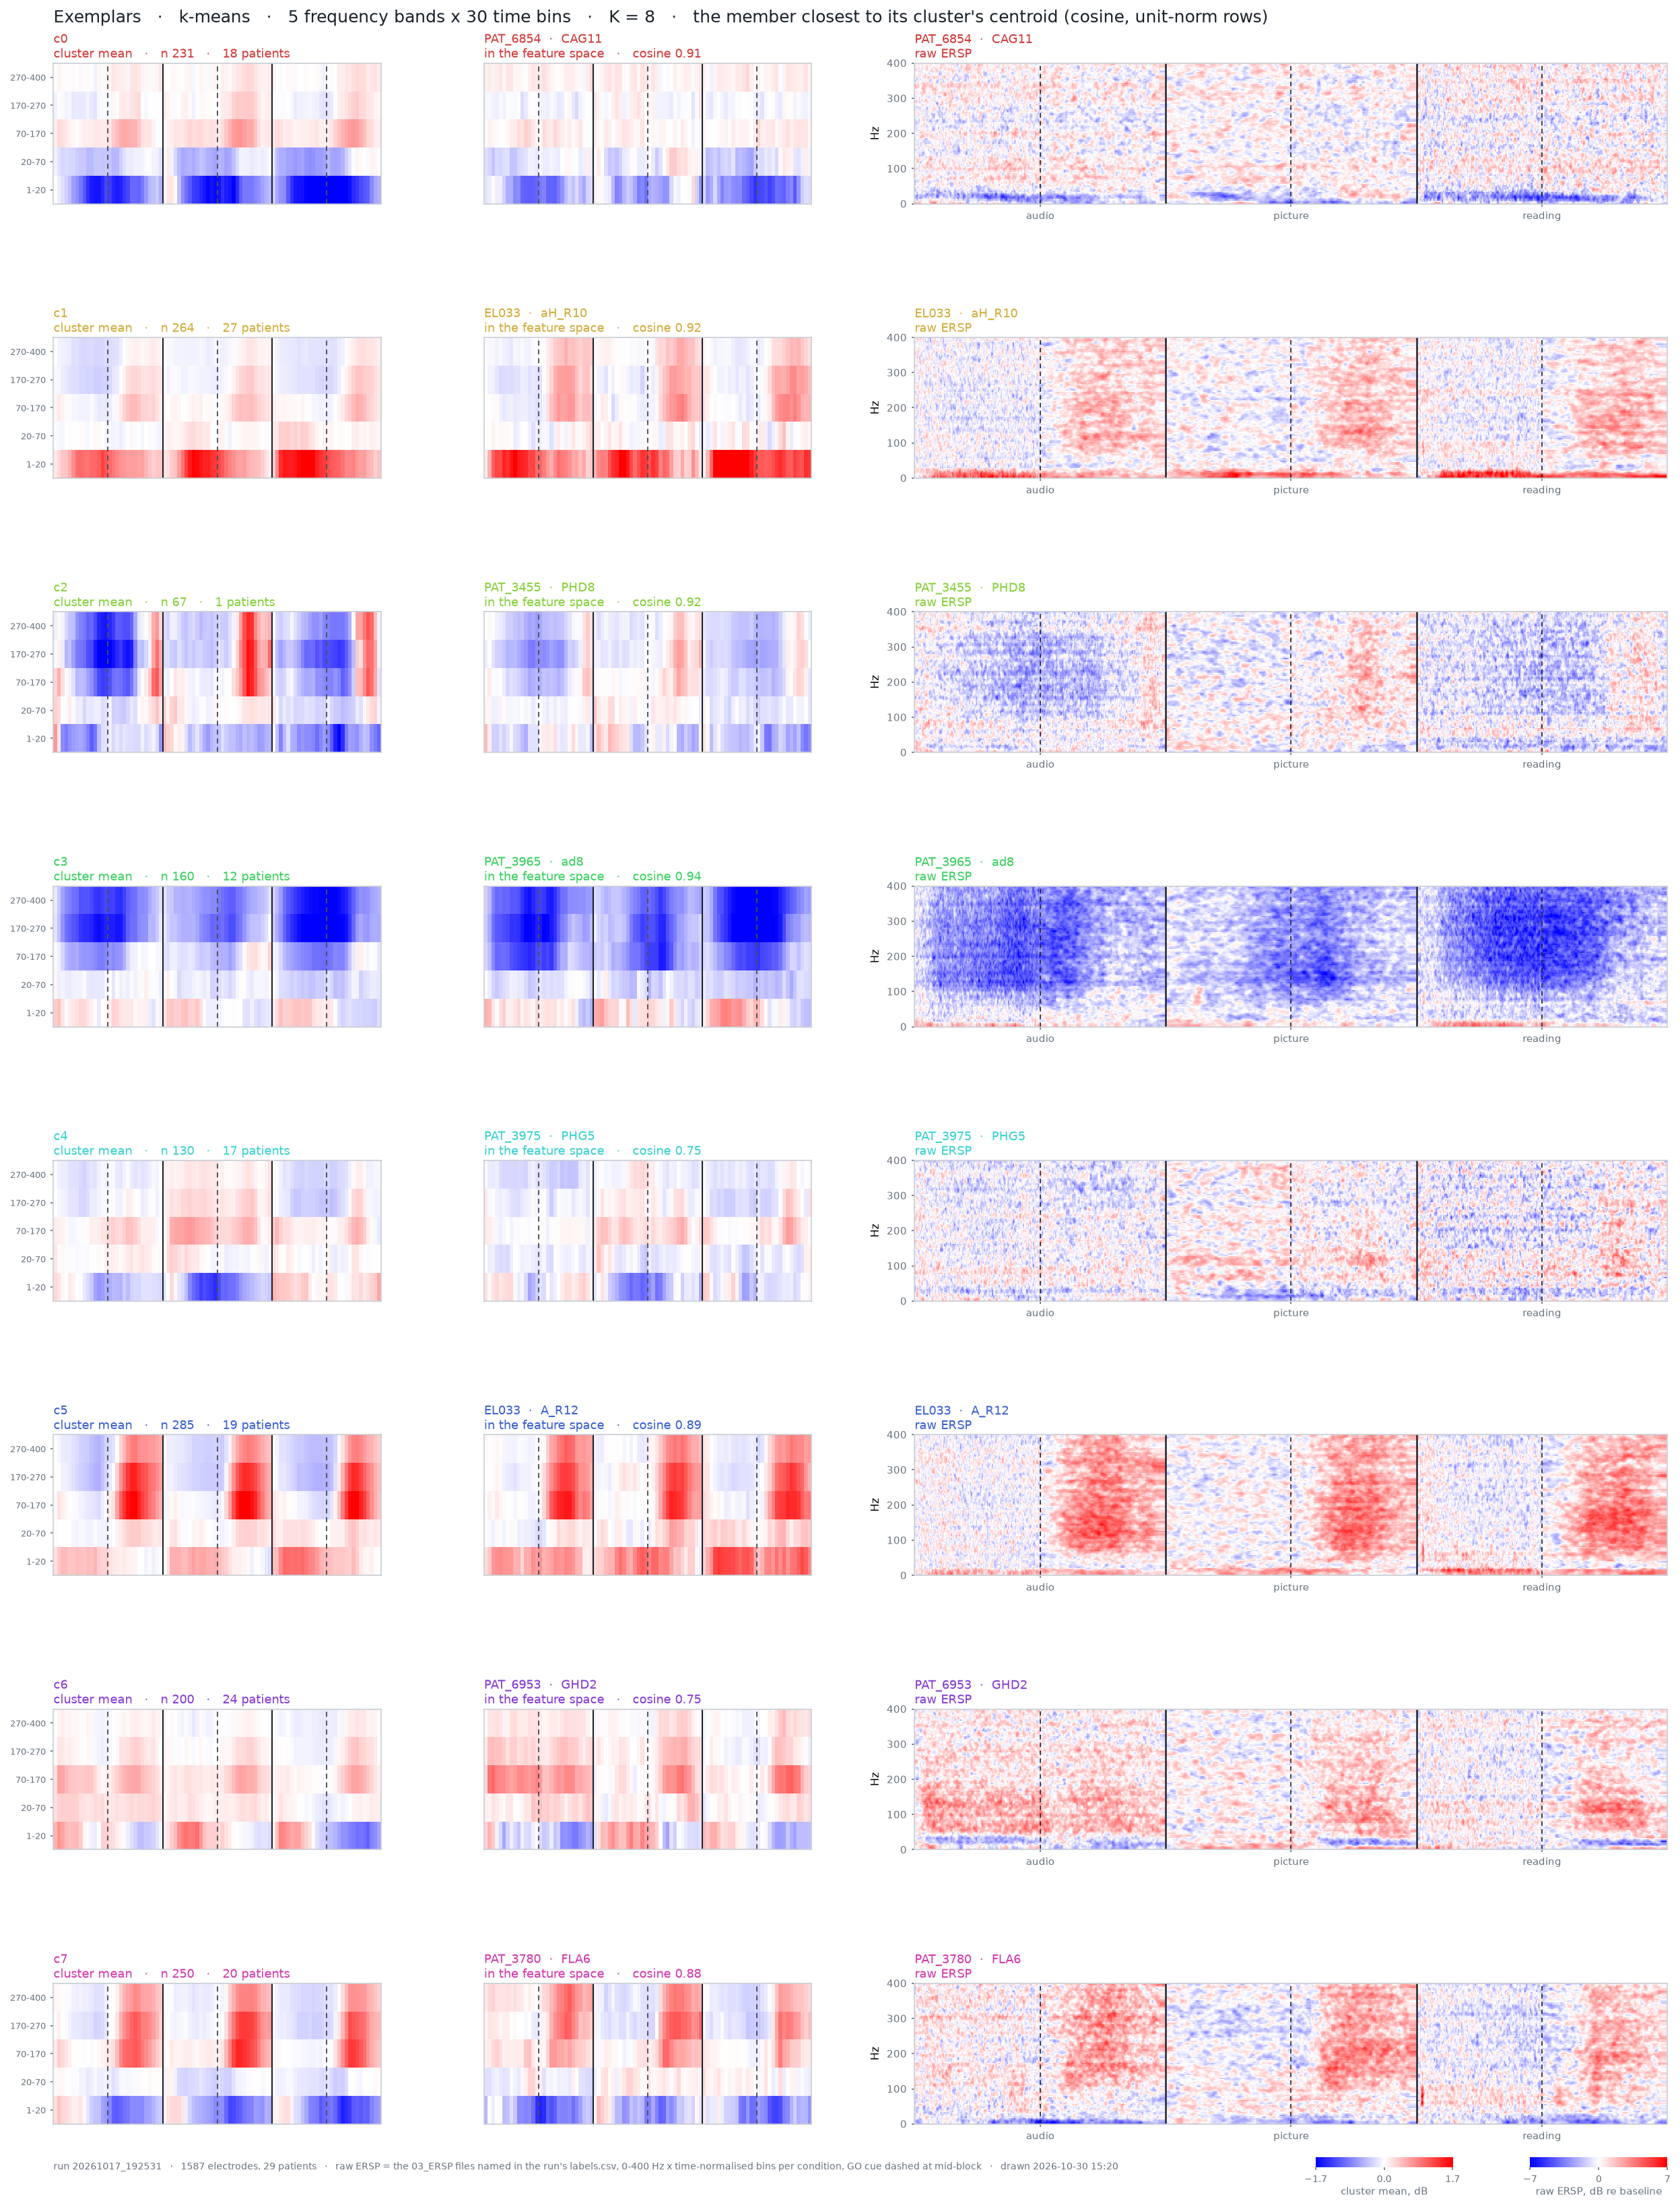

Source data for this figure (header and first rows):
cluster, rank, cosine, loading, patient, electrode, region, file_audio, file_picture, file_reading
0, 1, 0.9109, , PAT_6854, CAG11, , \\nasac-m2.unige.ch\m-HumanNeuronLab\ANA…, \\nasac-m2.unige.ch\m-HumanNeuronLab\ANA…, \\nasac-m2.unige.ch\m-HumanNeuronLab\ANA…
0, 2, 0.9051, , PAT_6854, OFG3, , \\nasac-m2.unige.ch\m-HumanNeuronLab\ANA…, \\nasac-m2.unige.ch\m-HumanNeuronLab\ANA…, \\nasac-m2.unige.ch\m-HumanNeuronLab\ANA…
0, 3, 0.9036, , PAT_6854, OFG4, , \\nasac-m2.unige.ch\m-HumanNeuronLab\ANA…, \\nasac-m2.unige.ch\m-HumanNeuronLab\ANA…, \\nasac-m2.unige.ch\m-HumanNeuronLab\ANA…
1, 1, 0.9224, , EL033, aH_R10, , \\nasac-m2.unige.ch\m-HumanNeuronLab\ANA…, \\nasac-m2.unige.ch\m-HumanNeuronLab\ANA…, \\nasac-m2.unige.ch\m-HumanNeuronLab\ANA…
1, 2, 0.921, , EL042, EntG_R8, , \\nasac-m2.unige.ch\m-HumanNeuronLab\ANA…, \\nasac-m2.unige.ch\m-HumanNeuronLab\ANA…, \\nasac-m2.unige.ch\m-HumanNeuronLab\ANA…
1, 3, 0.9204, , EL042, EntG_R7, , \\nasac-m2.unige.ch\m-HumanNeuronLab\ANA…, \\nasac-m2.unige.ch\m-HumanNeuronLab\ANA…, \\nasac-m2.unige.ch\m-HumanNeuronLab\ANA…
2, 1, 0.9187, , PAT_3455, PHD8, , \\nasac-m2.unige.ch\m-HumanNeuronLab\ANA…, \\nasac-m2.unige.ch\m-HumanNeuronLab\ANA…, \\nasac-m2.unige.ch\m-HumanNeuronLab\ANA…
2, 2, 0.9164, , PAT_3455, CPD4, , \\nasac-m2.unige.ch\m-HumanNeuronLab\ANA…, \\nasac-m2.unige.ch\m-HumanNeuronLab\ANA…, \\nasac-m2.unige.ch\m-HumanNeuronLab\ANA…
2, 3, 0.9116, , PAT_3455, CPD8, , \\nasac-m2.unige.ch\m-HumanNeuronLab\ANA…, \\nasac-m2.unige.ch\m-HumanNeuronLab\ANA…, \\nasac-m2.unige.ch\m-HumanNeuronLab\ANA…
3, 1, 0.9352, , PAT_3965, ad8, , \\nasac-m2.unige.ch\m-HumanNeuronLab\ANA…, \\nasac-m2.unige.ch\m-HumanNeuronLab\ANA…, \\nasac-m2.unige.ch\m-HumanNeuronLab\ANA…
3, 2, 0.9307, , PAT_3965, ad10, , \\nasac-m2.unige.ch\m-HumanNeuronLab\ANA…, \\nasac-m2.unige.ch\m-HumanNeuronLab\ANA…, \\nasac-m2.unige.ch\m-HumanNeuronLab\ANA…
3, 3, 0.9304, , PAT_3965, had6, , \\nasac-m2.unige.ch\m-HumanNeuronLab\ANA…, \\nasac-m2.unige.ch\m-HumanNeuronLab\ANA…, \\nasac-m2.unige.ch\m-HumanNeuronLab\ANA…
4, 1, 0.75, , PAT_3975, PHG5, , \\nasac-m2.unige.ch\m-HumanNeuronLab\ANA…, \\nasac-m2.unige.ch\m-HumanNeuronLab\ANA…, \\nasac-m2.unige.ch\m-HumanNeuronLab\ANA…
4, 2, 0.7238, , EL038, STO_R5, , \\nasac-m2.unige.ch\m-HumanNeuronLab\ANA…, \\nasac-m2.unige.ch\m-HumanNeuronLab\ANA…, \\nasac-m2.unige.ch\m-HumanNeuronLab\ANA…
4, 3, 0.6981, , EL038, aH_L7, , \\nasac-m2.unige.ch\m-HumanNeuronLab\ANA…, \\nasac-m2.unige.ch\m-HumanNeuronLab\ANA…, \\nasac-m2.unige.ch\m-HumanNeuronLab\ANA…
5, 1, 0.8937, , EL033, A_R12, , \\nasac-m2.unige.ch\m-HumanNeuronLab\ANA…, \\nasac-m2.unige.ch\m-HumanNeuronLab\ANA…, \\nasac-m2.unige.ch\m-HumanNeuronLab\ANA…
5, 2, 0.8921, , EL033, aH_R12, , \\nasac-m2.unige.ch\m-HumanNeuronLab\ANA…, \\nasac-m2.unige.ch\m-HumanNeuronLab\ANA…, \\nasac-m2.unige.ch\m-HumanNeuronLab\ANA…
5, 3, 0.8833, , EL033, EntG_R11, , \\nasac-m2.unige.ch\m-HumanNeuronLab\ANA…, \\nasac-m2.unige.ch\m-HumanNeuronLab\ANA…, \\nasac-m2.unige.ch\m-HumanNeuronLab\ANA…
6, 1, 0.7521, , PAT_6953, GHD2, , \\nasac-m2.unige.ch\m-HumanNeuronLab\ANA…, \\nasac-m2.unige.ch\m-HumanNeuronLab\ANA…, \\nasac-m2.unige.ch\m-HumanNeuronLab\ANA…
6, 2, 0.7439, , PAT_6953, GHD1, , \\nasac-m2.unige.ch\m-HumanNeuronLab\ANA…, \\nasac-m2.unige.ch\m-HumanNeuronLab\ANA…, \\nasac-m2.unige.ch\m-HumanNeuronLab\ANA…
6, 3, 0.7415, , PAT_6953, GHD4, , \\nasac-m2.unige.ch\m-HumanNeuronLab\ANA…, \\nasac-m2.unige.ch\m-HumanNeuronLab\ANA…, \\nasac-m2.unige.ch\m-HumanNeuronLab\ANA…
7, 1, 0.8849, , PAT_3780, FLA6, , \\nasac-m2.unige.ch\m-HumanNeuronLab\ANA…, \\nasac-m2.unige.ch\m-HumanNeuronLab\ANA…, \\nasac-m2.unige.ch\m-HumanNeuronLab\ANA…
7, 2, 0.8762, , PAT_3780, FAS5, , \\nasac-m2.unige.ch\m-HumanNeuronLab\ANA…, \\nasac-m2.unige.ch\m-HumanNeuronLab\ANA…, \\nasac-m2.unige.ch\m-HumanNeuronLab\ANA…
7, 3, 0.8691, , PAT_3780, FLA5, , \\nasac-m2.unige.ch\m-HumanNeuronLab\ANA…, \\nasac-m2.unige.ch\m-HumanNeuronLab\ANA…, \\nasac-m2.unige.ch\m-HumanNeuronLab\ANA…
